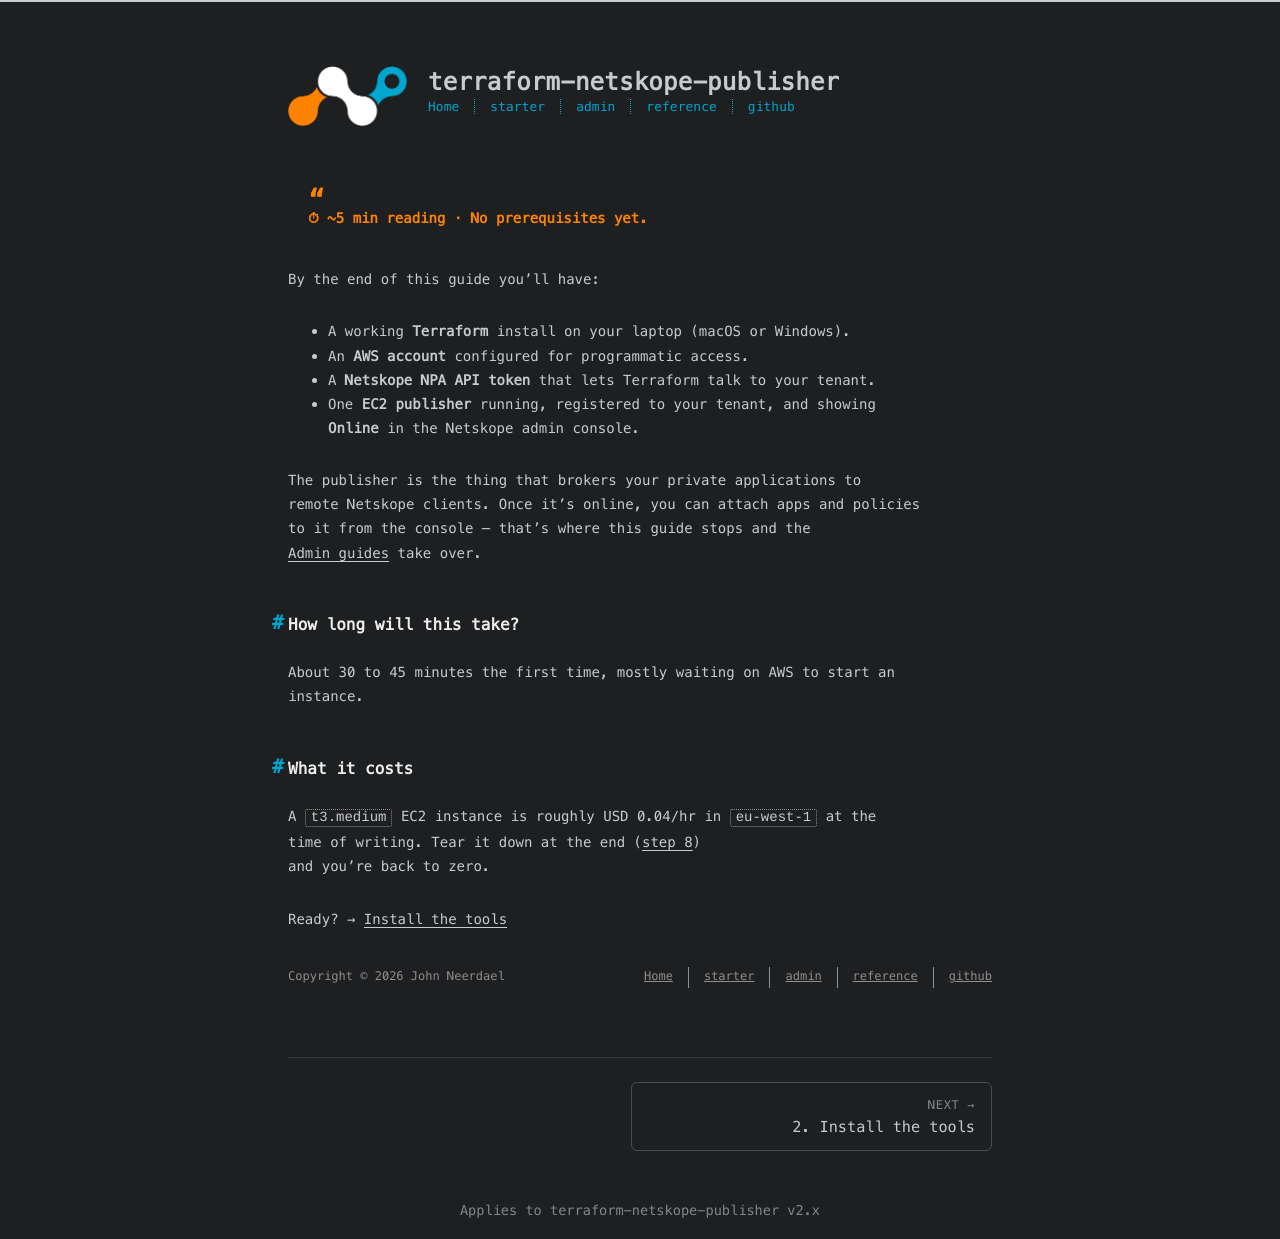

repository: johnneerdael/terraform-netskope-publisher · page: starter/01-what-youll-build.html · generator: jekyll

---
title: 1. What you'll build
date: 2026-05-18
---

> ⏱ ~5 min reading · No prerequisites yet.

By the end of this guide you'll have:

- A working **Terraform** install on your laptop (macOS or Windows).
- An **AWS account** configured for programmatic access.
- A **Netskope NPA API token** that lets Terraform talk to your tenant.
- One **EC2 publisher** running, registered to your tenant, and showing
  **Online** in the Netskope admin console.

The publisher is the thing that brokers your private applications to
remote Netskope clients. Once it's online, you can attach apps and policies
to it from the console — that's where this guide stops and the
[Admin guides](/terraform-netskope-publisher/admin/) take over.

## How long will this take?

About 30 to 45 minutes the first time, mostly waiting on AWS to start an
instance.

## What it costs

A `t3.medium` EC2 instance is roughly USD 0.04/hr in `eu-west-1` at the
time of writing. Tear it down at the end ([step 8](/terraform-netskope-publisher/starter/08-tear-down/))
and you're back to zero.

Ready? → [Install the tools](/terraform-netskope-publisher/starter/02-install-tools/)
